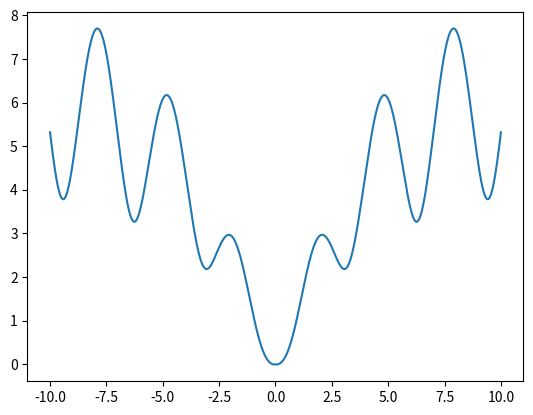

Python code for this plot:
import numpy as np
import matplotlib.pyplot as plt
x = np.arange(-10, 10.01, 0.01)
plt.plot(x, np.log((x**2+1)*np.exp(-abs(x)/10))/np.log(1+np.tan(1/(1+np.sin(x)**2))))
plt.show()